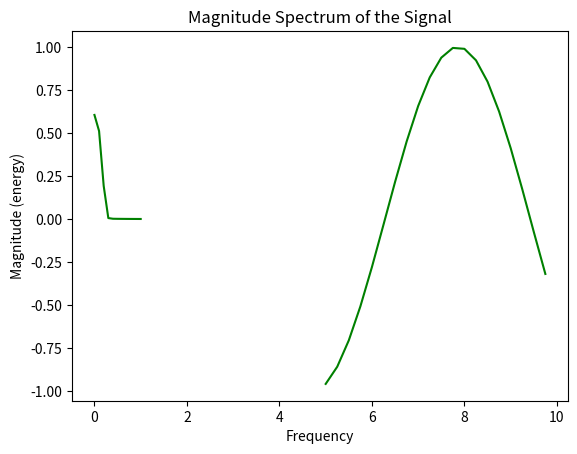

Python code for this plot:
# importing modules
import numpy
from matplotlib import pyplot

# assigning time values of the signal
# initial time period, final time period and phase angle
signalTime = numpy.arange(5, 10, 0.25)

# getting the amplitude of the signal
signalAmplitude = numpy.sin(signalTime)

# plotting the signal
pyplot.plot(signalTime, signalAmplitude, color ='green')

pyplot.xlabel('Time')
pyplot.ylabel('Amplitude')
pyplot.title("Signal")


# plotting the magnitude spectrum of the signal
pyplot.magnitude_spectrum(signalAmplitude, color ='green')

pyplot.title("Magnitude Spectrum of the Signal")
pyplot.show()
